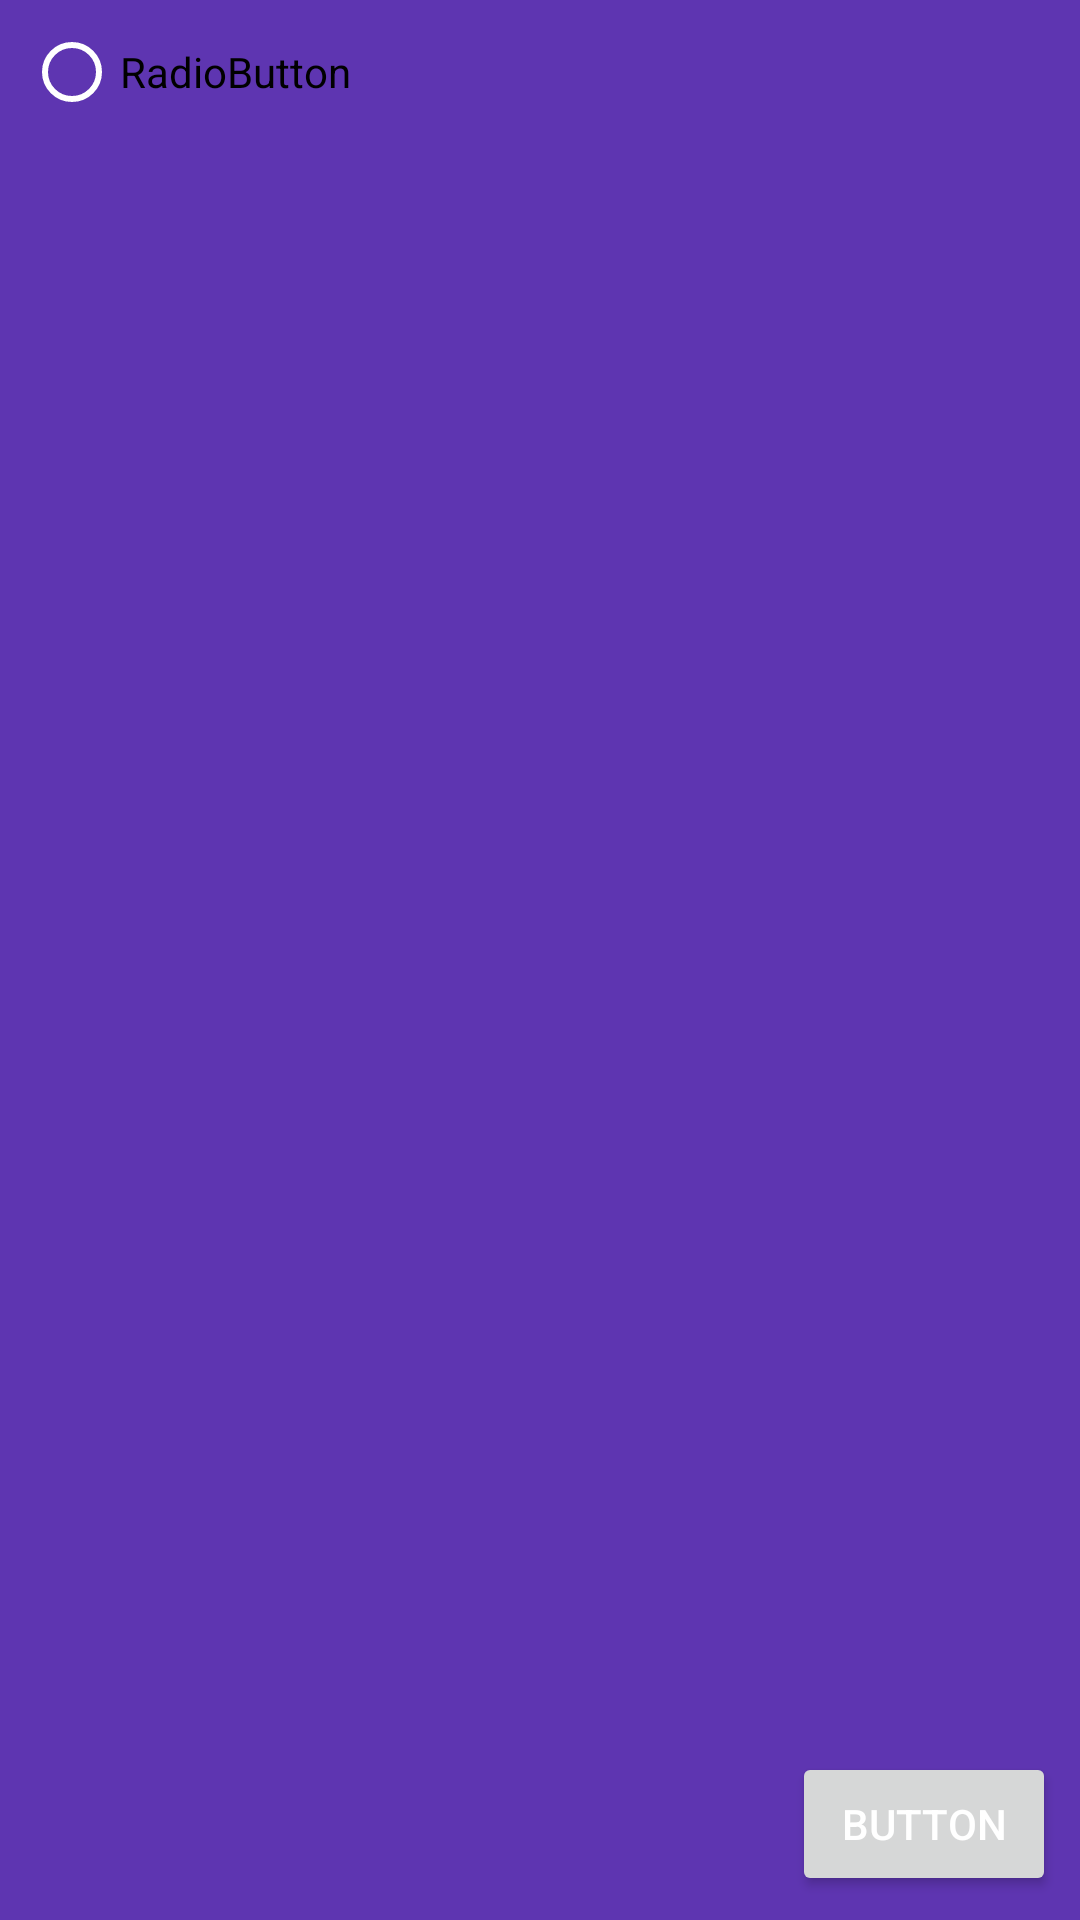

Write the Android layout XML for this screen, with the resource values it uses.
<!-- AndroidManifest.xml: application theme AppTheme -->
<!-- res/layout/pref_dialog.xml -->
<?xml version="1.0" encoding="utf-8"?>
<android.support.constraint.ConstraintLayout
    xmlns:android="http://schemas.android.com/apk/res/android"
    xmlns:app="http://schemas.android.com/apk/res-auto"
    xmlns:tools="http://schemas.android.com/tools"
    android:layout_width="match_parent"
    android:layout_height="match_parent">

    <RadioButton
        android:id="@+id/radioButton"
        android:layout_width="wrap_content"
        android:layout_height="wrap_content"
        android:layout_marginStart="8dp"
        android:layout_marginLeft="8dp"
        android:layout_marginTop="8dp"
        android:text="RadioButton"
        android:textColorLink="@color/colorPrimaryDark"
        app:layout_constraintStart_toStartOf="parent"
        app:layout_constraintTop_toTopOf="parent" />

    <Button
        android:id="@+id/button"
        android:layout_width="wrap_content"
        android:layout_height="wrap_content"
        android:layout_marginEnd="8dp"
        android:layout_marginRight="8dp"
        android:layout_marginBottom="8dp"
        android:text="Button"
        app:layout_constraintBottom_toBottomOf="parent"
        app:layout_constraintEnd_toEndOf="parent" />
</android.support.constraint.ConstraintLayout>
<!-- resources referenced by this layout -->
<resources>
  <color name="colorPrimaryDark">#311b92</color>
  <style name="AppTheme" parent="Theme.AppCompat.Light.NoActionBar">
          <item name="colorPrimary">@color/colorPrimary</item>
          <item name="colorPrimaryDark">@color/colorPrimaryDark</item>
          <item name="colorAccent">@color/colorAccent</item>
          <item name="android:textColor">@android:color/white</item>
          <item name="android:colorBackground">@color/colorPrimary</item>
          <item name="colorControlNormal">@android:color/white</item>
          <item name="android:progressBarStyleHorizontal">@style/progressBar</item>
      </style>
  <color name="colorPrimary">#5e35b1</color>
  <color name="colorAccent">#ffe100</color>
  <style name="progressBar" parent="Widget.AppCompat.ProgressBar.Horizontal">
          <item name="android:color">#ffffff</item>
          <item name="android:height">10dp</item>
      </style>
</resources>
